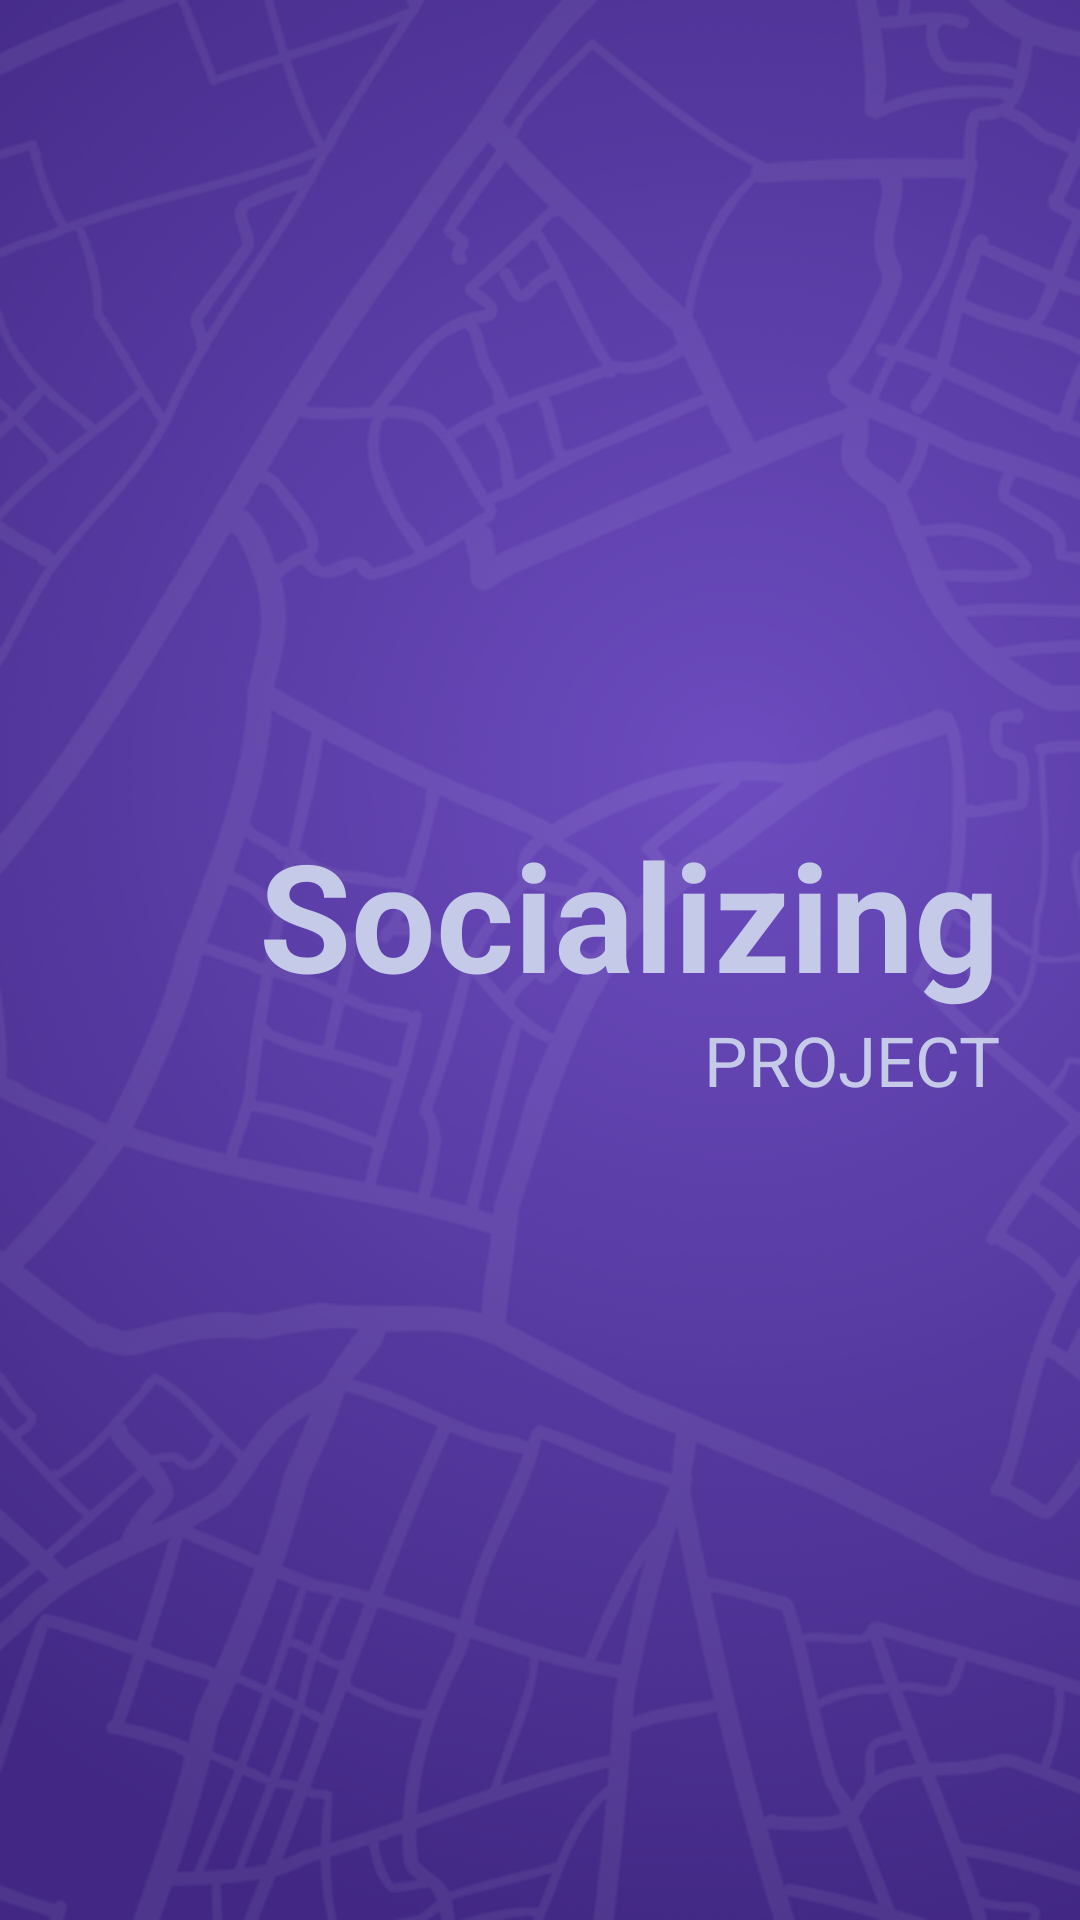

The Android layout XML behind this screen, and the referenced resources:
<!-- AndroidManifest.xml: application theme Theme.SocialMediaProject -->
<!-- res/layout/activity_launch_screen.xml -->
<?xml version="1.0" encoding="utf-8"?>
<RelativeLayout
    xmlns:android="http://schemas.android.com/apk/res/android"
    xmlns:tools="http://schemas.android.com/tools"
    android:layout_width="match_parent"
    android:layout_height="match_parent"
    android:orientation="vertical"
    android:background="@drawable/launch_screen">

    <LinearLayout
        android:layout_width="wrap_content"
        android:layout_height="wrap_content"
        android:orientation="vertical"
        android:paddingStart="60dp"
        android:layout_centerInParent="true"
        tools:ignore="RtlSymmetry">

        <TextView
            android:id="@+id/introduction_app_title"
            android:layout_width="wrap_content"
            android:layout_height="wrap_content"

            android:textColor="@color/colorLight"
            android:textSize="50sp"
            android:textStyle="bold"
            android:text="@string/app_name"/>

        <TextView
            android:layout_width="match_parent"
            android:layout_height="wrap_content"
            android:textColor="@color/colorLight"
            android:textSize="23sp"
            android:textAllCaps="true"
            android:textAlignment="textEnd"
            android:text="Project" />

    </LinearLayout>



</RelativeLayout>
<!-- resources referenced by this layout -->
<resources>
  <color name="colorLight">#C5CAE9</color>
  <!-- drawable launch_screen: png bitmap (drawable, 325063 bytes) -->
  <string name="app_name">Socializing</string>
  <style name="Theme.SocialMediaProject" parent="Theme.AppCompat.DayNight.NoActionBar">
          
          <item name="colorPrimary">@color/colorPrimary</item>
          <item name="colorPrimaryVariant">@color/colorPrimary</item>
          <item name="colorOnPrimary">@color/white</item>
          
          <item name="colorSecondary">@color/colorSecondary</item>
          <item name="colorSecondaryVariant">@color/colorSecondary</item>
          <item name="colorOnSecondary">@color/black</item>
          
          <item name="android:statusBarColor" tools:targetApi="l">?attr/colorPrimaryVariant</item>
          
          <item name="android:windowBackground">@color/colorBackground</item>
  
  
  
          
          
          
          
          
          
  
  
  
      </style>
  <color name="colorPrimary">#5C5BE5</color>
  <color name="white">#FFFFFFFF</color>
  <color name="colorSecondary">#9292E3</color>
  <color name="black">#FF000000</color>
  <color name="colorBackground">#F5F5F5</color>
</resources>
